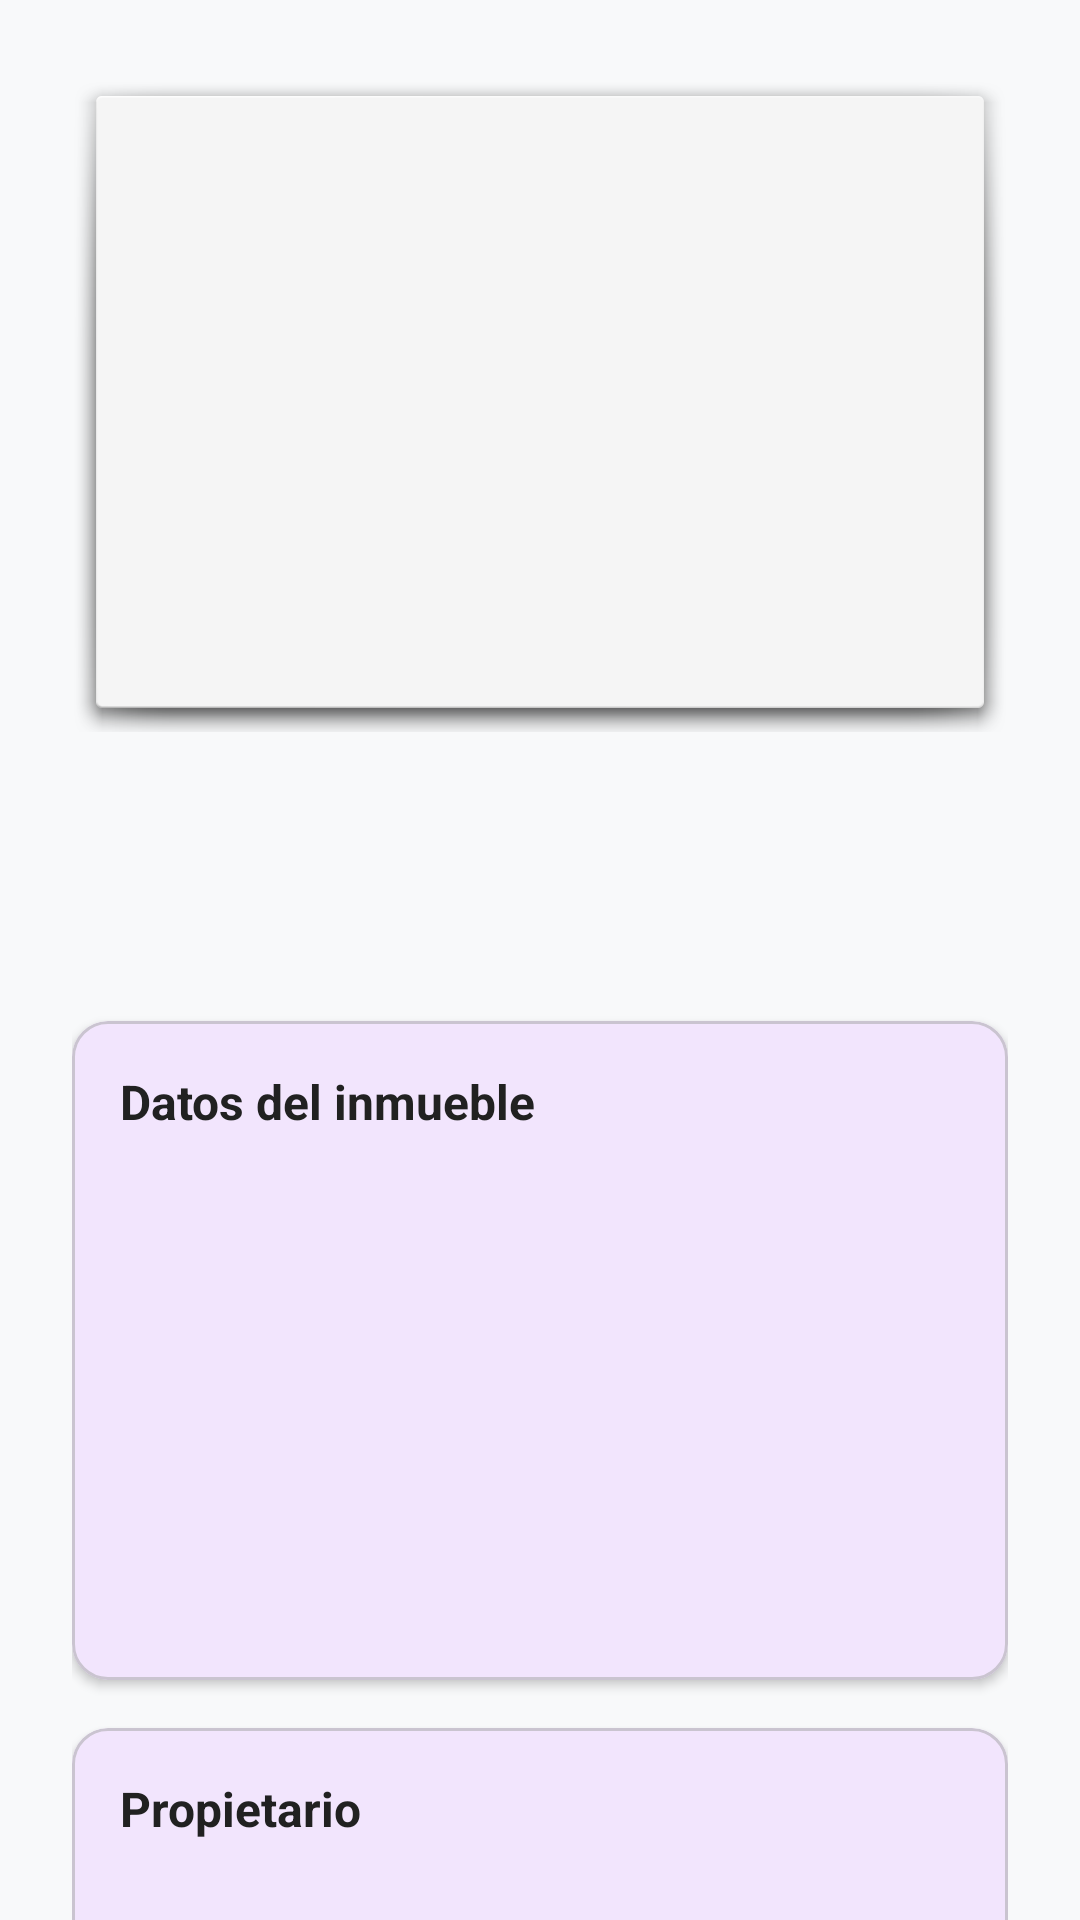

The Android layout XML behind this screen, and the referenced resources:
<!-- AndroidManifest.xml: application theme Theme.TrabajoPracticoInmobiliaria -->
<!-- res/layout/fragment_detalle_inmueble.xml -->
<?xml version="1.0" encoding="utf-8"?>
<androidx.core.widget.NestedScrollView
    xmlns:android="http://schemas.android.com/apk/res/android"
    xmlns:app="http://schemas.android.com/apk/res-auto"
    xmlns:tools="http://schemas.android.com/tools"
    android:layout_width="match_parent"
    android:layout_height="match_parent"
    android:background="#F8F9FA"
    android:fillViewport="true"
    tools:context=".ui.inmuebles.DetalleInmuebleFragment">

    <LinearLayout
        android:layout_width="match_parent"
        android:layout_height="wrap_content"
        android:orientation="vertical"
        android:padding="24dp">

        <ImageView
            android:id="@+id/imgInmueble"
            android:layout_width="match_parent"
            android:layout_height="220dp"
            android:layout_marginBottom="16dp"
            android:background="@android:drawable/dialog_holo_light_frame"
            android:contentDescription="@string/imagen_inmueble"
            android:scaleType="centerCrop"
            tools:src="@drawable/ic_inmueble_placeholder" />

        <TextView
            android:id="@+id/tvDireccion"
            android:layout_width="match_parent"
            android:layout_height="wrap_content"
            android:layout_marginBottom="8dp"
            android:textColor="#212121"
            android:textSize="22sp"
            android:textStyle="bold"
            tools:text="Saladillo 234" />

        <TextView
            android:id="@+id/tvValor"
            android:layout_width="match_parent"
            android:layout_height="wrap_content"
            android:layout_marginBottom="16dp"
            android:textColor="#1565C0"
            android:textSize="20sp"
            android:textStyle="bold"
            tools:text="$ 175.800,00" />

        <TextView
            android:id="@+id/tvEstadoContrato"
            android:layout_width="wrap_content"
            android:layout_height="wrap_content"
            android:layout_marginBottom="16dp"
            android:text="@string/inmueble_con_contrato_vigente"
            android:textColor="#E65100"
            android:textSize="14sp"
            android:visibility="gone"
            tools:visibility="visible" />

        <com.google.android.material.card.MaterialCardView
            android:layout_width="match_parent"
            android:layout_height="wrap_content"
            android:layout_marginBottom="16dp"
            app:cardCornerRadius="12dp"
            app:cardElevation="2dp">

            <LinearLayout
                android:layout_width="match_parent"
                android:layout_height="wrap_content"
                android:orientation="vertical"
                android:padding="16dp">

                <TextView
                    android:layout_width="match_parent"
                    android:layout_height="wrap_content"
                    android:layout_marginBottom="12dp"
                    android:text="@string/titulo_datos_inmueble"
                    android:textColor="#212121"
                    android:textSize="16sp"
                    android:textStyle="bold" />

                <TextView
                    android:id="@+id/tvIdInmueble"
                    android:layout_width="match_parent"
                    android:layout_height="wrap_content"
                    android:layout_marginBottom="8dp"
                    android:textColor="#616161"
                    tools:text="ID: 20" />

                <TextView
                    android:id="@+id/tvTipo"
                    android:layout_width="match_parent"
                    android:layout_height="wrap_content"
                    android:layout_marginBottom="8dp"
                    android:textColor="#616161"
                    tools:text="Tipo: Departamento" />

                <TextView
                    android:id="@+id/tvUso"
                    android:layout_width="match_parent"
                    android:layout_height="wrap_content"
                    android:layout_marginBottom="8dp"
                    android:textColor="#616161"
                    tools:text="Uso: Residencial" />

                <TextView
                    android:id="@+id/tvAmbientes"
                    android:layout_width="match_parent"
                    android:layout_height="wrap_content"
                    android:layout_marginBottom="8dp"
                    android:textColor="#616161"
                    tools:text="Ambientes: 3" />

                <TextView
                    android:id="@+id/tvSuperficie"
                    android:layout_width="match_parent"
                    android:layout_height="wrap_content"
                    android:layout_marginBottom="8dp"
                    android:textColor="#616161"
                    tools:text="Superficie: 200 m²" />

                <TextView
                    android:id="@+id/tvCoordenadas"
                    android:layout_width="match_parent"
                    android:layout_height="wrap_content"
                    android:textColor="#616161"
                    tools:text="Latitud: 2.0 · Longitud: 3.0" />

            </LinearLayout>
        </com.google.android.material.card.MaterialCardView>

        <com.google.android.material.card.MaterialCardView
            android:layout_width="match_parent"
            android:layout_height="wrap_content"
            app:cardCornerRadius="12dp"
            app:cardElevation="2dp">

            <LinearLayout
                android:layout_width="match_parent"
                android:layout_height="wrap_content"
                android:orientation="vertical"
                android:padding="16dp">

                <TextView
                    android:layout_width="match_parent"
                    android:layout_height="wrap_content"
                    android:layout_marginBottom="12dp"
                    android:text="@string/titulo_propietario"
                    android:textColor="#212121"
                    android:textSize="16sp"
                    android:textStyle="bold" />

                <TextView
                    android:id="@+id/tvPropietario"
                    android:layout_width="match_parent"
                    android:layout_height="wrap_content"
                    android:textColor="#616161"
                    tools:text="Luis Javier Martinez" />

            </LinearLayout>
        </com.google.android.material.card.MaterialCardView>

        <com.google.android.material.materialswitch.MaterialSwitch
            android:id="@+id/switchDisponible"
            android:layout_width="match_parent"
            android:layout_height="wrap_content"
            android:layout_marginTop="24dp"
            android:text="@string/disponible" />

    </LinearLayout>
</androidx.core.widget.NestedScrollView>
<!-- resources referenced by this layout -->
<resources>
  <!-- drawable ic_inmueble_placeholder (drawable) -->
  <?xml version="1.0" encoding="utf-8"?>
  <vector xmlns:android="http://schemas.android.com/apk/res/android"
      android:width="24dp"
      android:height="24dp"
      android:viewportWidth="24"
      android:viewportHeight="24">
      <path
          android:fillColor="#BDBDBD"
          android:pathData="M10,20v-6h4v6h5v-8h3L12,3 2,12h3v8z" />
  </vector>
  <string name="disponible">Disponible</string>
  <string name="imagen_inmueble">Imagen del inmueble</string>
  <string name="inmueble_con_contrato_vigente">Contrato vigente</string>
  <string name="titulo_datos_inmueble">Datos del inmueble</string>
  <string name="titulo_propietario">Propietario</string>
  <style name="Theme.TrabajoPracticoInmobiliaria" parent="Theme.Material3.DayNight.NoActionBar">
          <item name="colorPrimary">@color/purple_500</item>
          <item name="colorOnPrimary">@color/white</item>
          <item name="colorSecondary">@color/teal_200</item>
          <item name="colorOnSecondary">@color/black</item>
          <item name="android:statusBarColor">@color/purple_700</item>
      </style>
  <color name="purple_500">#FF6200EE</color>
  <color name="white">#FFFFFFFF</color>
  <color name="teal_200">#FF03DAC5</color>
  <color name="black">#FF000000</color>
  <color name="purple_700">#FF3700B3</color>
</resources>
